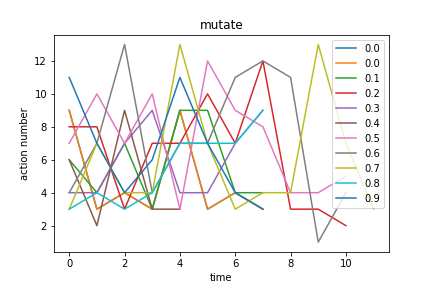

The file beside this chart, header and first rows:
mutate, Avg_max_fit, Gen, Dataset, CosDist, Hof
0.0, 11.0, 3, [3, 4, 3, 4, 3, 4, 9, 3, 4, 3, 4, 3, 4], 0.09214, repeat(if_then_else(mul(add(repeat([9]),…, [9, 3, 4, 3, 9, 3, 4, 3]
0.1, 10.0, 60, [3, 4, 3, 4, 3, 4, 9, 3, 4, 3, 4, 3, 4], 0.2392, concatenate(concatenate(add(sub(concaten…, [6, 4, 7, 3, 9, 9, 4, 4]
0.2, 11.0, 24, [7, 7, 7, 7, 7, 7], 0.4, if_then_else(sub(concatenate(repeat(sub(…, [8, 8, 3, 7, 7, 10, 7, 12, 3, 3, 2]
0.3, 11.0, 13, [3, 4, 3, 4, 3, 4, 9, 3, 4, 3, 4, 3, 4], 0.3788, repeat(if_then_else(repeat([4]), addOneA…, [4, 4, 7, 9, 4, 4, 7, 9]
0.4, 12.0, 12, [3, 4, 3, 4, 3, 4, 9, 3, 4, 3, 4, 3, 4], 0.4249, add(add(sub(if_then_else(if_then_else(mu…, [6, 2, 9, 3, 3]
0.5, 11.0, 15, [3, 4, 3, 4, 3, 4, 9, 3, 4, 3, 4, 3, 4], 0.4607, concatenate(concatenate(repeat(concatena…, [7, 10, 7, 10, 3, 12, 9, 8, 4, 4, 5]
0.6, 11.0, 23, [7, 7, 7, 7, 7, 7], 0.4, if_then_else(concatenate(if_then_else(co…, [4, 7, 13, 4, 7, 7, 11, 12, 11, 1, 4]
0.7, 11.0, 17, [3, 4, 3, 4, 3, 4, 3, 4, 3, 4, 3, 4], 0.197, addOneAll(concatenate(add(sub(if_then_el…, [3, 7, 4, 4, 13, 7, 3, 4, 4, 13, 7, 3]
0.8, 10.0, 41, [7, 7, 7, 7, 7, 7, 6, 7, 7, 9, 9, 9, 7, …, 0.2584, mul(sub(concatenate(repeat(concatenate(m…, [3, 4, 3, 4, 7, 7, 7, 9]
0.9, 11.0, 13, [6, 7, 7, 7, 7], 0.4166, div(repeat(concatenate(mul(repeat(addOne…, [11, 7, 4, 6, 11, 7, 4, 3]
